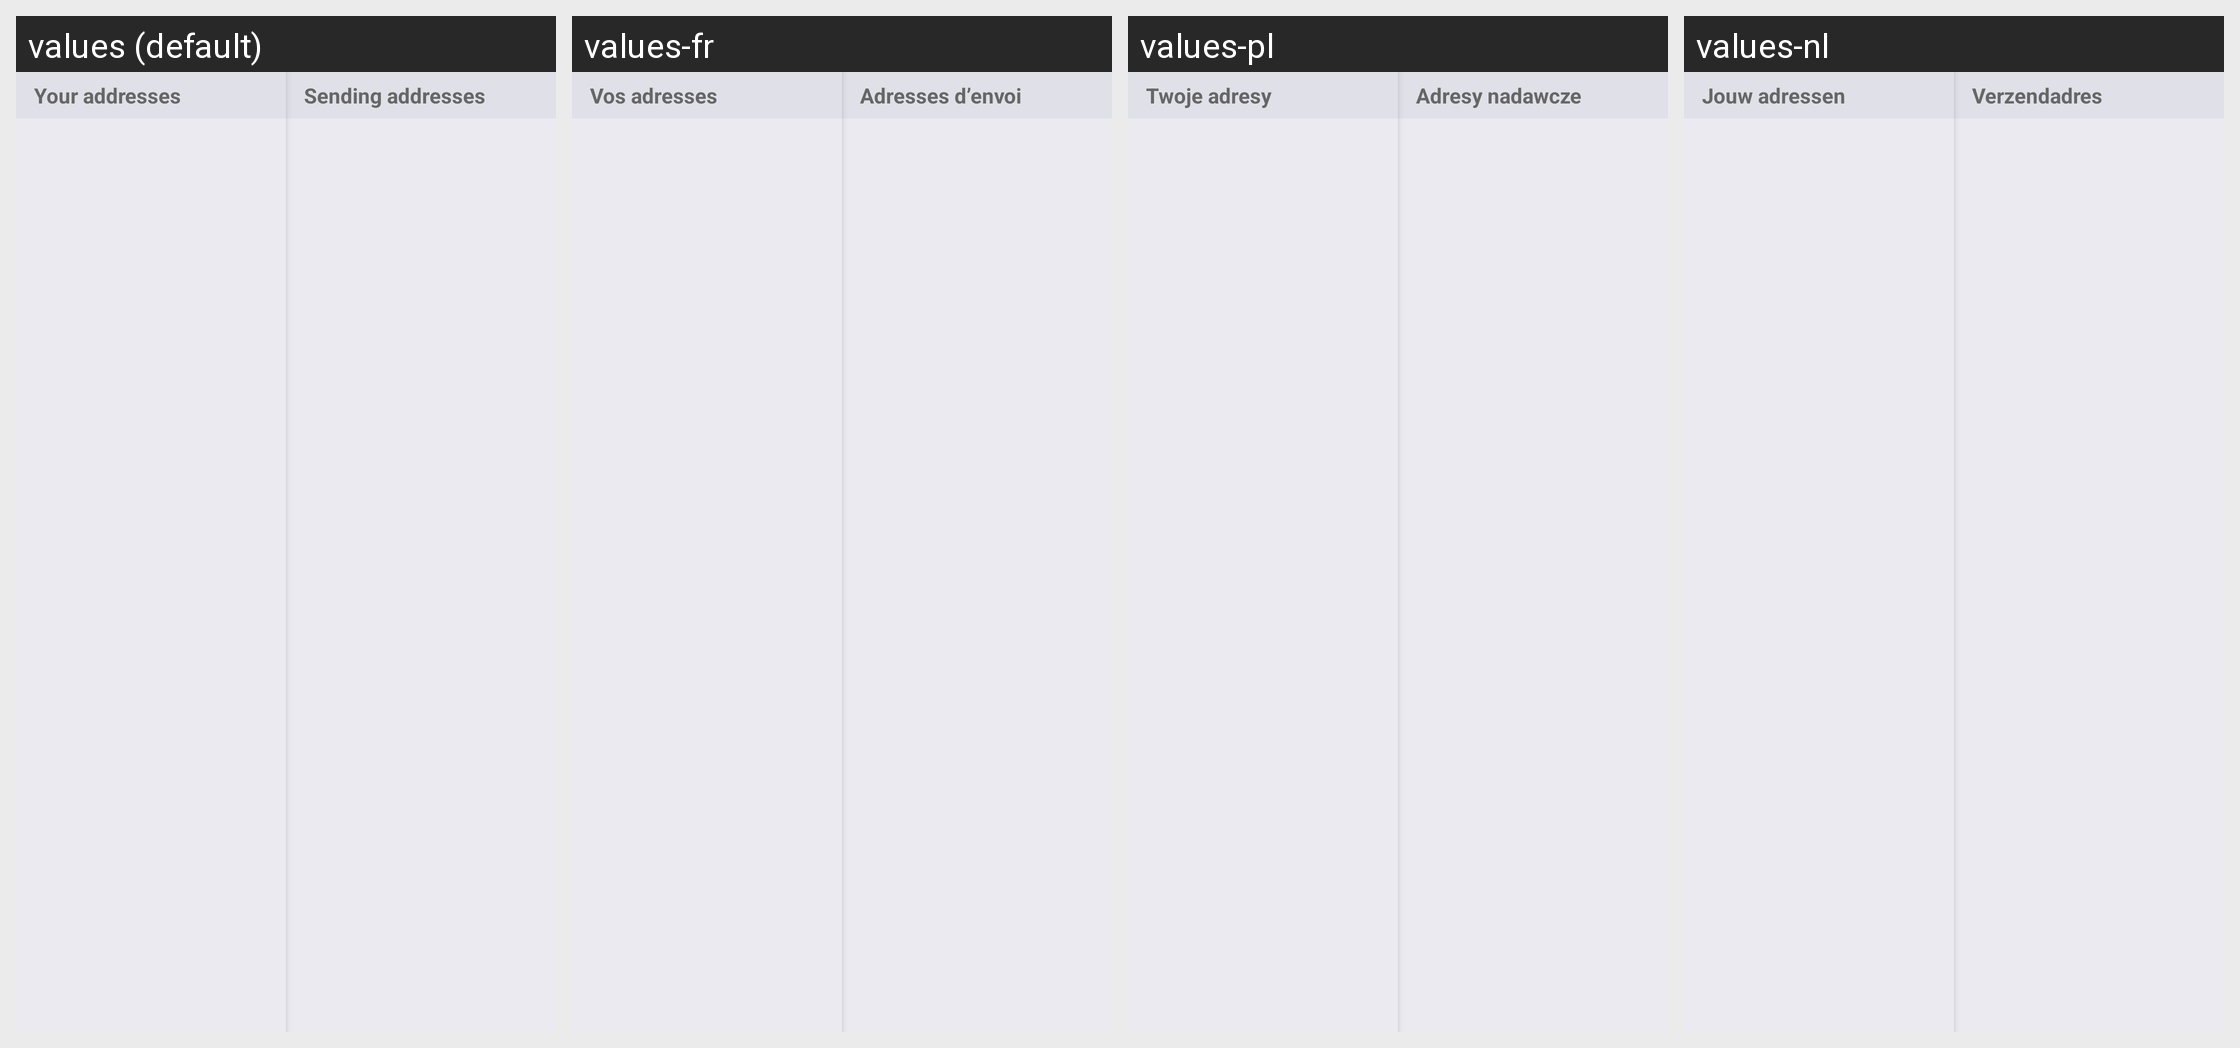

Strings drawn on this Android screen and how each of the app's shown locales translates them:
Android screen res/layout/address_book_twopanes.xml rendered under 4 locales, left to right: values (default), values-fr, values-pl, values-nl. Device: Nexus 5 (rendered at 1080×1920; each locale shown at half size, 540×960, under a caption strip naming it); theme Theme.MaterialComponents.DayNight.NoActionBar.
Other locales in the repository, not shown: values-ar, values-ca, values-cs, values-cy, values-da, values-de, values-el, values-eo, values-es, values-fi, values-he, values-hr, values-hu, values-id, values-it, values-iw, values-ja, values-ko, values-mk, values-nb, values-pt-rBR, values-pt-rPT, values-ru, values-sk, values-sl, values-sq, values-sv, values-sw, values-tr, values-uk, values-vi, values-zh, values-zh-rTW.
Strings drawn on this screen, with the default value and each locale's value (text and hints the layout hard-codes, and strings that could not be matched under every locale, appear in the picture but are not listed):

address_book_list_receiving_title
  values: Your addresses
  values-fr: Vos adresses
  values-pl: Twoje adresy
  values-nl: Jouw adressen

address_book_list_sending_title
  values: Sending addresses
  values-fr: Adresses d’envoi
  values-pl: Adresy nadawcze
  values-nl: Verzendadres
